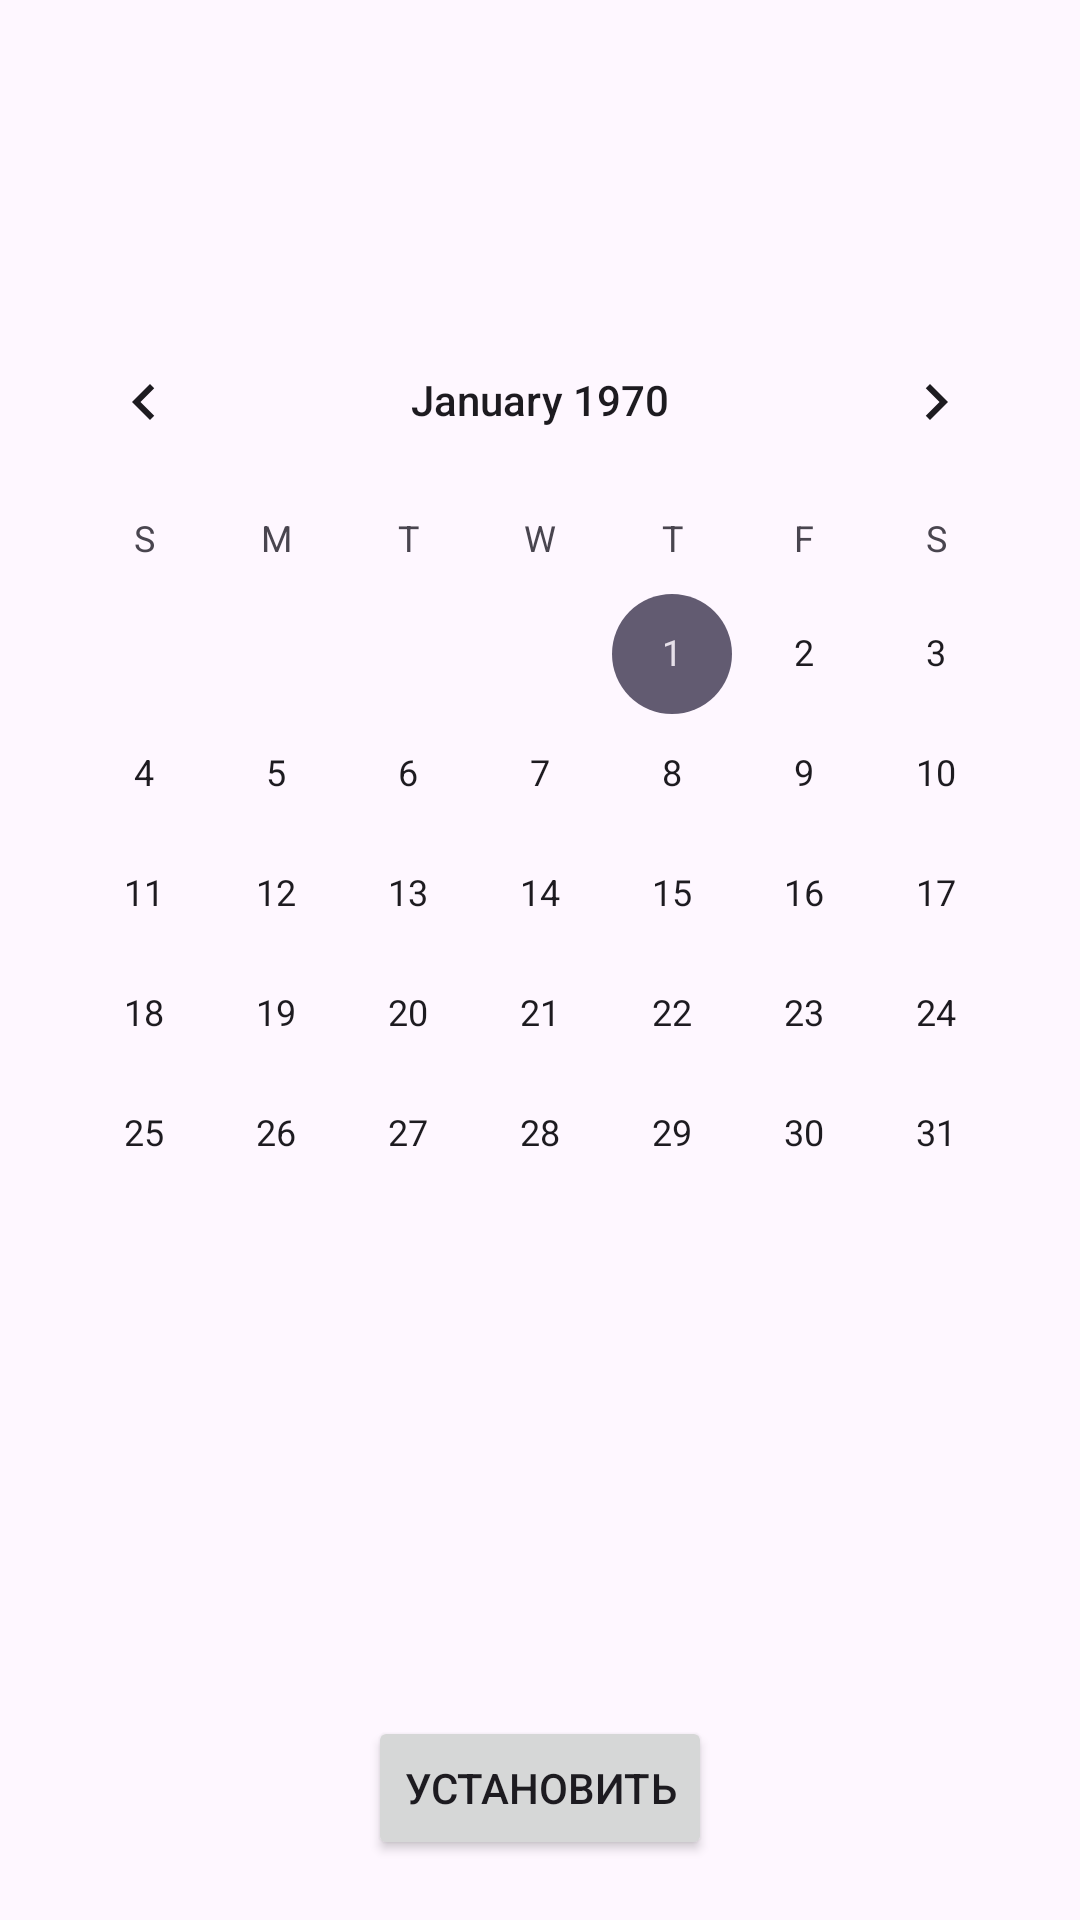

Produce the Android XML layout that renders to this screen, including the resource entries it uses.
<!-- AndroidManifest.xml: application theme Theme.NewTryOfShiftAppMvvm -->
<!-- res/layout/activity_set_start_date.xml -->
<?xml version="1.0" encoding="utf-8"?>
<androidx.constraintlayout.widget.ConstraintLayout xmlns:android="http://schemas.android.com/apk/res/android"
    xmlns:app="http://schemas.android.com/apk/res-auto"
    xmlns:tools="http://schemas.android.com/tools"
    android:layout_width="match_parent"
    android:layout_height="match_parent"
    tools:context=".SetStartDateActivity">

    <CalendarView
        android:id="@+id/calendar_confirm"
        android:layout_width="wrap_content"
        android:layout_height="wrap_content"
        android:layout_marginTop="100dp"
        app:layout_constraintEnd_toEndOf="parent"
        app:layout_constraintHorizontal_bias="0.491"
        app:layout_constraintStart_toStartOf="parent"
        app:layout_constraintTop_toTopOf="parent" />

    <Button
        android:id="@+id/confirm_button"
        android:layout_width="wrap_content"
        android:layout_height="wrap_content"
        android:layout_marginBottom="20dp"
        android:text="@string/confirm_button_text"
        app:layout_constraintBottom_toBottomOf="parent"
        app:layout_constraintEnd_toEndOf="parent"
        app:layout_constraintStart_toStartOf="parent" />
</androidx.constraintlayout.widget.ConstraintLayout>
<!-- resources referenced by this layout -->
<resources>
  <string name="confirm_button_text">Установить </string>
  <style name="Theme.NewTryOfShiftAppMvvm" parent="Base.Theme.NewTryOfShiftAppMvvm" />
  <style name="Base.Theme.NewTryOfShiftAppMvvm" parent="Theme.Material3.DayNight.NoActionBar">
          
          
      </style>
</resources>
